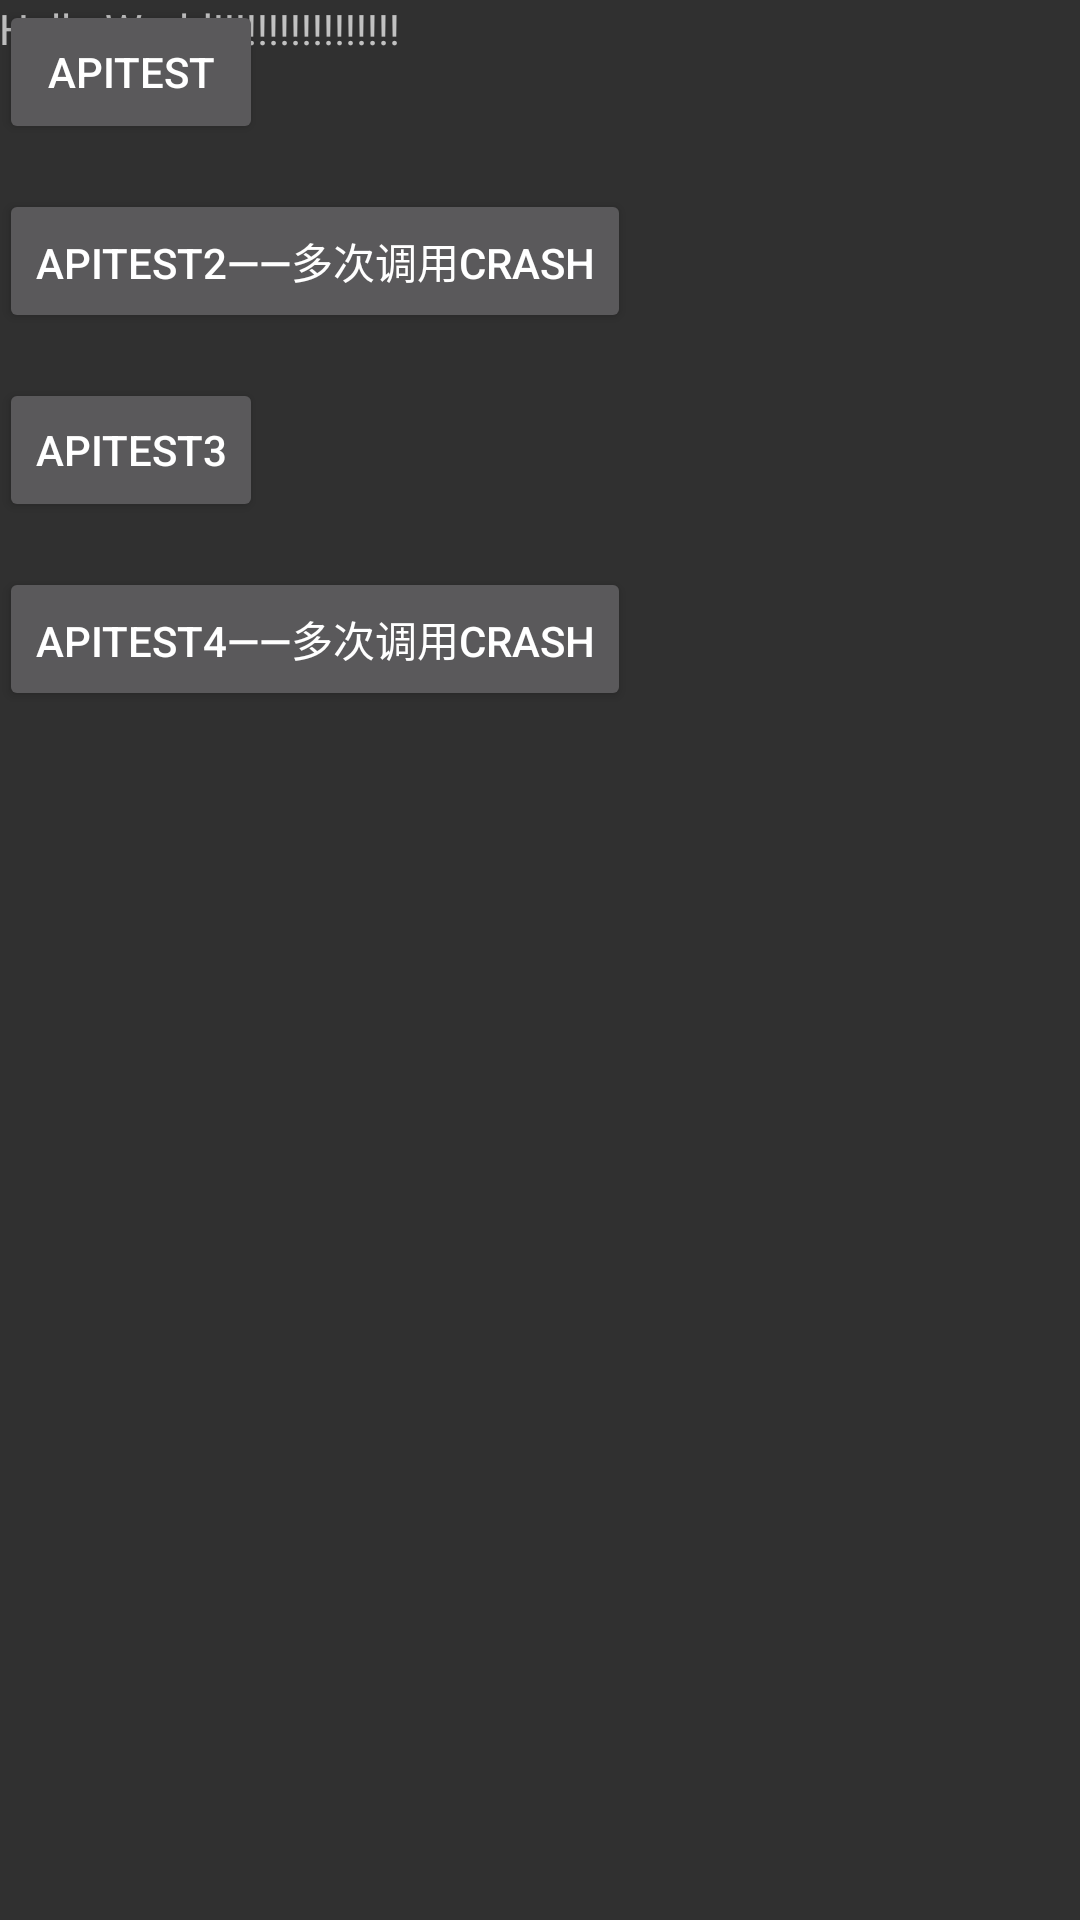

Reconstruct the res/layout file that produces this screen, plus the resources it refers to.
<!-- AndroidManifest.xml: application theme AppTheme -->
<!-- res/layout/activity_main.xml -->
<?xml version="1.0" encoding="utf-8"?>
<RelativeLayout xmlns:android="http://schemas.android.com/apk/res/android"
    xmlns:tools="http://schemas.android.com/tools"
    android:layout_width="match_parent"
    android:layout_height="match_parent"
    android:paddingBottom="@dimen/activity_vertical_margin"
    android:paddingLeft="@dimen/activity_horizontal_margin"
    android:paddingRight="@dimen/activity_horizontal_margin"
    android:paddingTop="@dimen/activity_vertical_margin"
    tools:context=".ui.MainActivity">

    <TextView
        android:layout_width="wrap_content"
        android:layout_height="wrap_content"
        android:text="Hello World!!!!!!!!!!!!!!!!!" />
    <Button
        android:id="@+id/btnTest"
        android:layout_width="wrap_content"
        android:layout_height="wrap_content"
        android:text="APITest"/>
    <Button
        android:id="@+id/btnTest2"
        android:layout_width="wrap_content"
        android:layout_height="wrap_content"
        android:layout_below="@id/btnTest"
        android:layout_marginTop="15dp"
        android:text="APITest2——多次调用crash"/>
    <Button
        android:id="@+id/btnTest3"
        android:layout_width="wrap_content"
        android:layout_height="wrap_content"
        android:layout_below="@id/btnTest2"
        android:layout_marginTop="15dp"
        android:text="APITest3"/>
    <Button
        android:id="@+id/btnTest4"
        android:layout_width="wrap_content"
        android:layout_height="wrap_content"
        android:layout_below="@id/btnTest3"
        android:layout_marginTop="15dp"
        android:text="APITest4——多次调用crash"/>

</RelativeLayout>
<!-- resources referenced by this layout -->
<resources>
  <style name="AppTheme" parent="AppTheme.Base">
          
      </style>
  <style name="AppTheme.Base" parent="Theme.AppCompat">
          <item name="windowActionBar">false</item>
       
          
          <item name="windowNoTitle">true</item>
      </style>
</resources>
